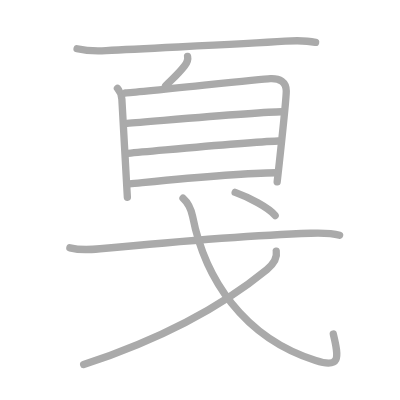
t = 0.00 s
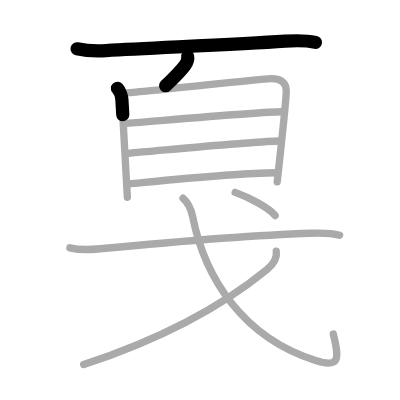
t = 2.25 s
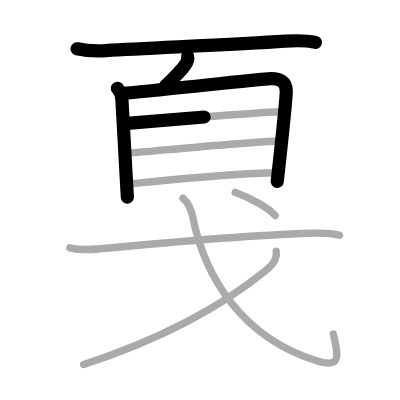
t = 4.50 s
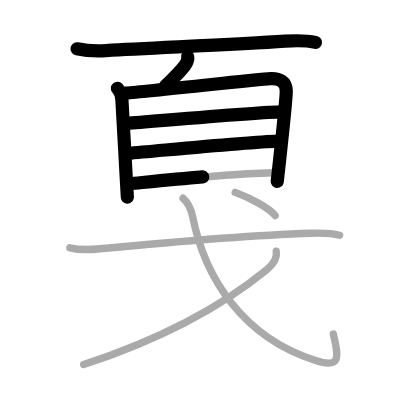
t = 6.50 s
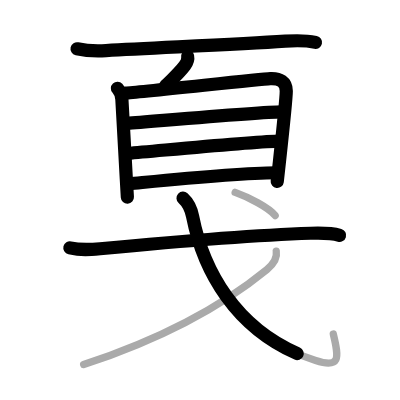
t = 8.75 s
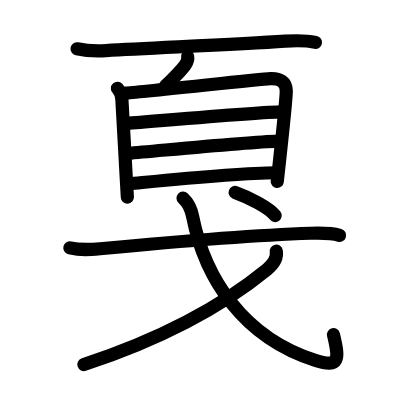
t = 11.00 s

The animated SVG that drew these frames (rendered in a browser with its animation timeline set to each time). Animation: 11 SMIL elements (animate=11); one cycle of 11.00 s.

<?xml version="1.0" standalone="no"?>
<!DOCTYPE svg PUBLIC "-//W3C//DTD SVG 1.1//EN"   "http://www.w3.org/Graphics/SVG/1.1/DTD/svg11.dtd">
<svg width="400px" height="400px"  version="1.1" xmlns="http://www.w3.org/2000/svg">
  <defs>
    <marker id="Triangle" viewBox="0 0 10 10" refX="0" refY="5" markerUnits="strokeWidth" markerWidth="3" style="stroke-opacity:0%;fill:#aaaaaa;" markerHeight="2" orient="auto">
      <path d="M 0 0 L 10 5 L 0 10 z" />
    </marker>
    
    <marker id="Arrow" viewBox="0 0 10 10" refX="5" refY="5" markerUnits="strokeWidth" markerWidth="1.8" style="stroke-opacity:0%;fill:#770000;" markerHeight="2" orient="auto">
      <path d="M 0 4 L 6 4 L 4 1 L 10 5 L 4 9 L 6 6 L 0 6 z" />
        <circle cx="5" cy="5" r="5" />
      </marker>
    
    <marker id="TriangleRed" viewBox="0 0 10 10" refX="0" refY="5" markerUnits="strokeWidth" markerWidth="3" style="stroke-opacity:0%;fill:#CC0000;" markerHeight="2" orient="auto">
      <path d="M 0 0 L 10 5 L 0 10 z" />
    </marker>
    
    <marker id="ArrowRed" viewBox="0 0 10 10" refX="5" refY="5" markerUnits="strokeWidth" markerWidth="1.8" style="stroke-opacity:0%;fill:#CC0000;" markerHeight="2" orient="auto">
      <path d="M 0 4 L 6 4 L 4 1 L 10 5 L 4 9 L 6 6 L 0 6 z" />
        <circle cx="5" cy="5" r="5" />
      </marker>
    
  </defs>
  
  <path style="fill:#ffffff; fill-opacity:100%; fill-rule:evenodd; stroke-width:0;" d="M 0 0 L 400px 0 L 400px 400px L 0 400px L 0 0" />

  <g transform="scale(3.6697247706422 3.6697247706422)">
<path style="fill:none; fill-opacity:0%; fill-rule:evenodd; stroke:#aaaaaa; stroke-opacity:100%; stroke-width: 1.5pt; stroke-linejoin:round; stroke-linecap:round;" d="M21 13.29c2.61 0.59 5.23 0.66 7.89 0.51c13.86-0.8 35.14-1.63 48.86-2.57C80.5 11.04 83.38 11 86 11.55"></path>
<path style="fill:none; fill-opacity:0%; fill-rule:evenodd; stroke:#aaaaaa; stroke-opacity:100%; stroke-width: 1.5pt; stroke-linejoin:round; stroke-linecap:round;" d="M51.12 15.38c0.25 1.12-0.23 1.78-0.8 2.54c-1.7 2.21-2.82 3.09-5.2 5.46"></path>
<path style="fill:none; fill-opacity:0%; fill-rule:evenodd; stroke:#aaaaaa; stroke-opacity:100%; stroke-width: 1.5pt; stroke-linejoin:round; stroke-linecap:round;" d="M32 24.07c0.59 0.64 1.15 2.12 1.21 2.98c0.23 3.57 0.81 14.65 1.22 21.83c0.11 2.01 0.21 3.72 0.28 4.87"></path>
<path style="fill:none; fill-opacity:0%; fill-rule:evenodd; stroke:#aaaaaa; stroke-opacity:100%; stroke-width: 1.5pt; stroke-linejoin:round; stroke-linecap:round;" d="M34.2 25.34c3.35-0.11 36.41-3.79 39.47-3.92c2.55-0.11 4.33 0.83 4.34 3.39c0 0.87-0.87 10.13-1.87 19.3c-0.2 1.85-0.41 3.69-0.61 5.46"></path>
<path style="fill:none; fill-opacity:0%; fill-rule:evenodd; stroke:#aaaaaa; stroke-opacity:100%; stroke-width: 1.5pt; stroke-linejoin:round; stroke-linecap:round;" d="M34.62 33.62c8.36-0.64 36.67-3.16 42.05-3.16"></path>
<path style="fill:none; fill-opacity:0%; fill-rule:evenodd; stroke:#aaaaaa; stroke-opacity:100%; stroke-width: 1.5pt; stroke-linejoin:round; stroke-linecap:round;" d="M34.91 41.78c9.34-0.78 31.71-3.03 40.87-3.35"></path>
<path style="fill:none; fill-opacity:0%; fill-rule:evenodd; stroke:#aaaaaa; stroke-opacity:100%; stroke-width: 1.5pt; stroke-linejoin:round; stroke-linecap:round;" d="M35.23 50.09c8.77-0.84 29.14-2.97 40.07-3.02"></path>
<path style="fill:none; fill-opacity:0%; fill-rule:evenodd; stroke:#aaaaaa; stroke-opacity:100%; stroke-width: 1.5pt; stroke-linejoin:round; stroke-linecap:round;" d="M19.04 67.53c3.08 0.72 5.39 0.51 8.22 0.25c19.17-1.81 40.61-3.65 57.37-4.22c2.64-0.09 5.37-0.18 7.91 0.56"></path>
<path style="fill:none; fill-opacity:0%; fill-rule:evenodd; stroke:#aaaaaa; stroke-opacity:100%; stroke-width: 1.5pt; stroke-linejoin:round; stroke-linecap:round;" d="M49.88 54c1.24 1.12 2.23 3.08 2.61 5c3.32 16.82 13.7 32.95 33.53 39.24c6.58 2.09 6.47-0.35 4.81-7.22"></path>
<path style="fill:none; fill-opacity:0%; fill-rule:evenodd; stroke:#aaaaaa; stroke-opacity:100%; stroke-width: 1.5pt; stroke-linejoin:round; stroke-linecap:round;" d="M75.28 68.45c0.37 2.07-0.78 3.55-2.56 5.01c-8.43 6.9-24.12 17.38-49.92 25.89"></path>
<path style="fill:none; fill-opacity:0%; fill-rule:evenodd; stroke:#aaaaaa; stroke-opacity:100%; stroke-width: 1.5pt; stroke-linejoin:round; stroke-linecap:round;" d="M64.08 52.43c3.55 1.26 9.24 4.15 10.9 6.31"></path>

<path style="fill:none; fill-opacity:0%; fill-rule:evenodd; stroke:#000000; stroke-opacity:100%; stroke-width: 2.7pt; stroke-linejoin:round; stroke-linecap:round;" d="M21 13.29c2.61 0.59 5.23 0.66 7.89 0.51c13.86-0.8 35.14-1.63 48.86-2.57C80.5 11.04 83.38 11 86 11.55" pathLength="100" stroke-dashoffset="100" stroke-dasharray="100 105"><animate id="dashAnim1" attributeName="stroke-dashoffset" from="100" to="0" dur="1s" calcMode="linear" fill="freeze"/></path>
<path style="fill:none; fill-opacity:0%; fill-rule:evenodd; stroke:#000000; stroke-opacity:100%; stroke-width: 2.7pt; stroke-linejoin:round; stroke-linecap:round;" d="M51.12 15.38c0.25 1.12-0.23 1.78-0.8 2.54c-1.7 2.21-2.82 3.09-5.2 5.46" pathLength="100" stroke-dashoffset="100" stroke-dasharray="100 105"><animate id="dashAnim2" attributeName="stroke-dashoffset" from="100" to="0" dur="1s" calcMode="linear" begin="dashAnim1.end" fill="freeze"/></path>
<path style="fill:none; fill-opacity:0%; fill-rule:evenodd; stroke:#000000; stroke-opacity:100%; stroke-width: 2.7pt; stroke-linejoin:round; stroke-linecap:round;" d="M32 24.07c0.59 0.64 1.15 2.12 1.21 2.98c0.23 3.57 0.81 14.65 1.22 21.83c0.11 2.01 0.21 3.72 0.28 4.87" pathLength="100" stroke-dashoffset="100" stroke-dasharray="100 105"><animate id="dashAnim3" attributeName="stroke-dashoffset" from="100" to="0" dur="1s" calcMode="linear" begin="dashAnim2.end" fill="freeze"/></path>
<path style="fill:none; fill-opacity:0%; fill-rule:evenodd; stroke:#000000; stroke-opacity:100%; stroke-width: 2.7pt; stroke-linejoin:round; stroke-linecap:round;" d="M34.2 25.34c3.35-0.11 36.41-3.79 39.47-3.92c2.55-0.11 4.33 0.83 4.34 3.39c0 0.87-0.87 10.13-1.87 19.3c-0.2 1.85-0.41 3.69-0.61 5.46" pathLength="100" stroke-dashoffset="100" stroke-dasharray="100 105"><animate id="dashAnim4" attributeName="stroke-dashoffset" from="100" to="0" dur="1s" calcMode="linear" begin="dashAnim3.end" fill="freeze"/></path>
<path style="fill:none; fill-opacity:0%; fill-rule:evenodd; stroke:#000000; stroke-opacity:100%; stroke-width: 2.7pt; stroke-linejoin:round; stroke-linecap:round;" d="M34.62 33.62c8.36-0.64 36.67-3.16 42.05-3.16" pathLength="100" stroke-dashoffset="100" stroke-dasharray="100 105"><animate id="dashAnim5" attributeName="stroke-dashoffset" from="100" to="0" dur="1s" calcMode="linear" begin="dashAnim4.end" fill="freeze"/></path>
<path style="fill:none; fill-opacity:0%; fill-rule:evenodd; stroke:#000000; stroke-opacity:100%; stroke-width: 2.7pt; stroke-linejoin:round; stroke-linecap:round;" d="M34.91 41.78c9.34-0.78 31.71-3.03 40.87-3.35" pathLength="100" stroke-dashoffset="100" stroke-dasharray="100 105"><animate id="dashAnim6" attributeName="stroke-dashoffset" from="100" to="0" dur="1s" calcMode="linear" begin="dashAnim5.end" fill="freeze"/></path>
<path style="fill:none; fill-opacity:0%; fill-rule:evenodd; stroke:#000000; stroke-opacity:100%; stroke-width: 2.7pt; stroke-linejoin:round; stroke-linecap:round;" d="M35.23 50.09c8.77-0.84 29.14-2.97 40.07-3.02" pathLength="100" stroke-dashoffset="100" stroke-dasharray="100 105"><animate id="dashAnim7" attributeName="stroke-dashoffset" from="100" to="0" dur="1s" calcMode="linear" begin="dashAnim6.end" fill="freeze"/></path>
<path style="fill:none; fill-opacity:0%; fill-rule:evenodd; stroke:#000000; stroke-opacity:100%; stroke-width: 2.7pt; stroke-linejoin:round; stroke-linecap:round;" d="M19.04 67.53c3.08 0.72 5.39 0.51 8.22 0.25c19.17-1.81 40.61-3.65 57.37-4.22c2.64-0.09 5.37-0.18 7.91 0.56" pathLength="100" stroke-dashoffset="100" stroke-dasharray="100 105"><animate id="dashAnim8" attributeName="stroke-dashoffset" from="100" to="0" dur="1s" calcMode="linear" begin="dashAnim7.end" fill="freeze"/></path>
<path style="fill:none; fill-opacity:0%; fill-rule:evenodd; stroke:#000000; stroke-opacity:100%; stroke-width: 2.7pt; stroke-linejoin:round; stroke-linecap:round;" d="M49.88 54c1.24 1.12 2.23 3.08 2.61 5c3.32 16.82 13.7 32.95 33.53 39.24c6.58 2.09 6.47-0.35 4.81-7.22" pathLength="100" stroke-dashoffset="100" stroke-dasharray="100 105"><animate id="dashAnim9" attributeName="stroke-dashoffset" from="100" to="0" dur="1s" calcMode="linear" begin="dashAnim8.end" fill="freeze"/></path>
<path style="fill:none; fill-opacity:0%; fill-rule:evenodd; stroke:#000000; stroke-opacity:100%; stroke-width: 2.7pt; stroke-linejoin:round; stroke-linecap:round;" d="M75.28 68.45c0.37 2.07-0.78 3.55-2.56 5.01c-8.43 6.9-24.12 17.38-49.92 25.89" pathLength="100" stroke-dashoffset="100" stroke-dasharray="100 105"><animate id="dashAnim10" attributeName="stroke-dashoffset" from="100" to="0" dur="1s" calcMode="linear" begin="dashAnim9.end" fill="freeze"/></path>
<path style="fill:none; fill-opacity:0%; fill-rule:evenodd; stroke:#000000; stroke-opacity:100%; stroke-width: 2.7pt; stroke-linejoin:round; stroke-linecap:round;" d="M64.08 52.43c3.55 1.26 9.24 4.15 10.9 6.31" pathLength="100" stroke-dashoffset="100" stroke-dasharray="100 105"><animate id="dashAnim11" attributeName="stroke-dashoffset" from="100" to="0" dur="1s" calcMode="linear" begin="dashAnim10.end" fill="freeze"/></path>

</g>

</svg>  
          
